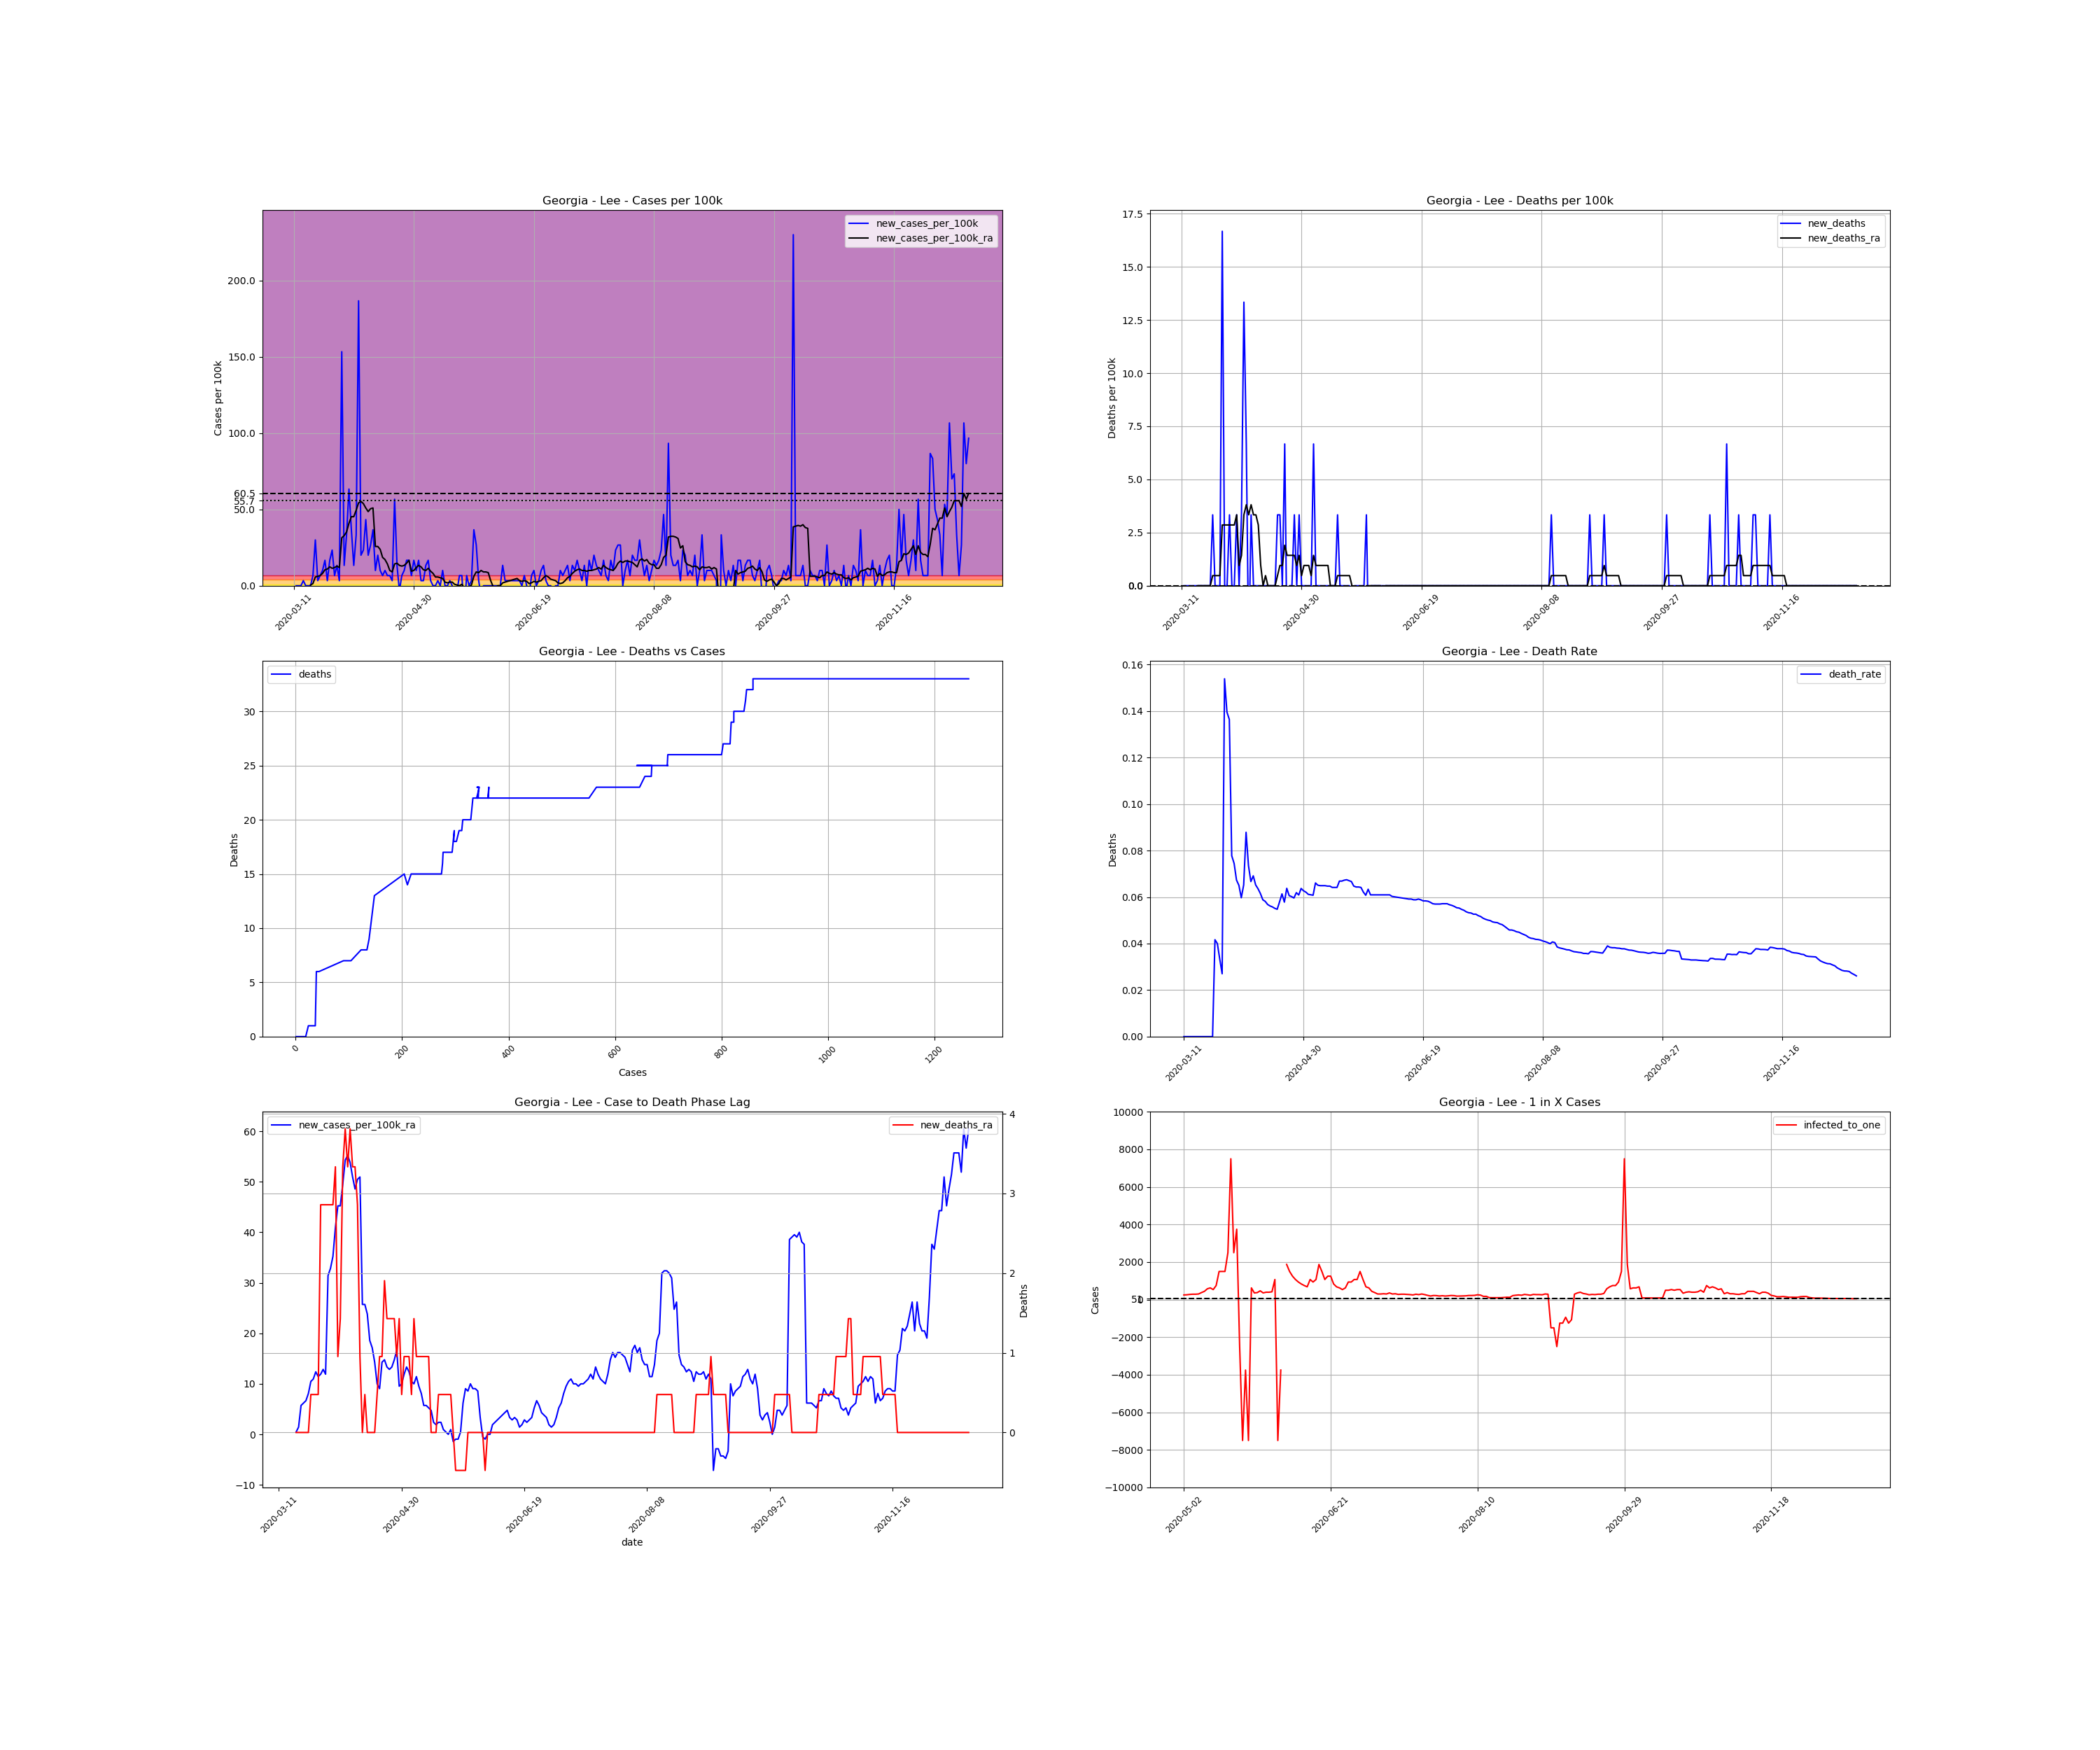

The file beside this chart, header and first rows:
, date, county, state, fips, cases, deaths, COUNTY, STNAME, CTYNAME, POPESTIMATE2019, cases_per_100k, deaths_per_100k, death_rate, new_cases, new_cases_per_100k, new_deaths, new_cases_per_100k_ra, new_deaths_ra, active_cases, infected_to_one
49080, 2020-03-11, Lee, Georgia, 13177, 1, 0.0, 177, Georgia, Lee, 29992, 3.334, 0.0, 0.0, , , , , , , 
49081, 2020-03-12, Lee, Georgia, 13177, 1, 0.0, 177, Georgia, Lee, 29992, 3.334, 0.0, 0.0, 0.0, 0.0, 0.0, , , , 
49082, 2020-03-13, Lee, Georgia, 13177, 1, 0.0, 177, Georgia, Lee, 29992, 3.334, 0.0, 0.0, 0.0, 0.0, 0.0, , , , 
49083, 2020-03-14, Lee, Georgia, 13177, 1, 0.0, 177, Georgia, Lee, 29992, 3.334, 0.0, 0.0, 0.0, 0.0, 0.0, , , , 
49084, 2020-03-15, Lee, Georgia, 13177, 2, 0.0, 177, Georgia, Lee, 29992, 6.668, 0.0, 0.0, 1.0, 3.334, 0.0, , , , 
49085, 2020-03-16, Lee, Georgia, 13177, 2, 0.0, 177, Georgia, Lee, 29992, 6.668, 0.0, 0.0, 0.0, 0.0, 0.0, , , , 
49086, 2020-03-17, Lee, Georgia, 13177, 2, 0.0, 177, Georgia, Lee, 29992, 6.668, 0.0, 0.0, 0.0, 0.0, 0.0, , , , 
49087, 2020-03-18, Lee, Georgia, 13177, 2, 0.0, 177, Georgia, Lee, 29992, 6.668, 0.0, 0.0, 0.0, 0.0, 0.0, 0.4763, 0.0, , 
49088, 2020-03-19, Lee, Georgia, 13177, 4, 0.0, 177, Georgia, Lee, 29992, 13.34, 0.0, 0.0, 2.0, 6.668, 0.0, 1.429, 0.0, 3.0, 2499
49089, 2020-03-20, Lee, Georgia, 13177, 13, 0.0, 177, Georgia, Lee, 29992, 43.34, 0.0, 0.0, 9.0, 30.01, 0.0, 5.716, 0.0, 12.0, 624.8
49090, 2020-03-21, Lee, Georgia, 13177, 14, 0.0, 177, Georgia, Lee, 29992, 46.68, 0.0, 0.0, 1.0, 3.334, 0.0, 6.192, 0.0, 13.0, 576.8
49091, 2020-03-22, Lee, Georgia, 13177, 16, 0.0, 177, Georgia, Lee, 29992, 53.35, 0.0, 0.0, 2.0, 6.668, 0.0, 6.668, 0.0, 15.0, 499.9
49092, 2020-03-23, Lee, Georgia, 13177, 19, 0.0, 177, Georgia, Lee, 29992, 63.35, 0.0, 0.0, 3.0, 10, 0.0, 8.097, 0.0, 17.0, 441.1
49093, 2020-03-24, Lee, Georgia, 13177, 24, 1.0, 177, Georgia, Lee, 29992, 80.02, 3.334, 0.04167, 5.0, 16.67, 3.334, 10.48, 0.4763, 22.0, 340.8
49094, 2020-03-25, Lee, Georgia, 13177, 25, 1.0, 177, Georgia, Lee, 29992, 83.36, 3.334, 0.04, 1.0, 3.334, 0.0, 10.96, 0.4763, 23.0, 326.0
49095, 2020-03-26, Lee, Georgia, 13177, 30, 1.0, 177, Georgia, Lee, 29992, 100, 3.334, 0.03333, 5.0, 16.67, 0.0, 12.38, 0.4763, 28.0, 267.8
49096, 2020-03-27, Lee, Georgia, 13177, 37, 1.0, 177, Georgia, Lee, 29992, 123.4, 3.334, 0.02703, 7.0, 23.34, 0.0, 11.43, 0.4763, 33.0, 227.2
49097, 2020-03-28, Lee, Georgia, 13177, 39, 6.0, 177, Georgia, Lee, 29992, 130, 20.01, 0.1538, 2.0, 6.668, 16.67, 11.91, 2.858, 26.0, 288.4
49098, 2020-03-29, Lee, Georgia, 13177, 43, 6.0, 177, Georgia, Lee, 29992, 143.4, 20.01, 0.1395, 4.0, 13.34, 0.0, 12.86, 2.858, 29.0, 258.6
49099, 2020-03-30, Lee, Georgia, 13177, 44, 6.0, 177, Georgia, Lee, 29992, 146.7, 20.01, 0.1364, 1.0, 3.334, 0.0, 11.91, 2.858, 28.0, 267.8
49100, 2020-03-31, Lee, Georgia, 13177, 90, 7.0, 177, Georgia, Lee, 29992, 300.1, 23.34, 0.07778, 46.0, 153.4, 3.334, 31.44, 2.858, 71.0, 105.6
49101, 2020-04-01, Lee, Georgia, 13177, 94, 7.0, 177, Georgia, Lee, 29992, 313.4, 23.34, 0.07447, 4.0, 13.34, 0.0, 32.87, 2.858, 70.0, 107.1
49102, 2020-04-02, Lee, Georgia, 13177, 104, 7.0, 177, Georgia, Lee, 29992, 346.8, 23.34, 0.06731, 10.0, 33.34, 0.0, 35.25, 2.858, 79.0, 94.91
49103, 2020-04-03, Lee, Georgia, 13177, 123, 8.0, 177, Georgia, Lee, 29992, 410.1, 26.67, 0.06504, 19.0, 63.35, 3.334, 40.96, 3.334, 93.0, 80.62
49104, 2020-04-04, Lee, Georgia, 13177, 134, 8.0, 177, Georgia, Lee, 29992, 446.8, 26.67, 0.0597, 11.0, 36.68, 0.0, 45.25, 0.9526, 97.0, 77.3
49105, 2020-04-05, Lee, Georgia, 13177, 138, 9.0, 177, Georgia, Lee, 29992, 460.1, 30.01, 0.06522, 4.0, 13.34, 3.334, 45.25, 1.429, 99.0, 75.74
49106, 2020-04-06, Lee, Georgia, 13177, 148, 13.0, 177, Georgia, Lee, 29992, 493.5, 43.34, 0.08784, 10.0, 33.34, 13.34, 49.54, 3.334, 105.0, 71.41
49107, 2020-04-07, Lee, Georgia, 13177, 204, 15.0, 177, Georgia, Lee, 29992, 680.2, 50.01, 0.07353, 56.0, 186.7, 6.668, 54.3, 3.811, 160.0, 46.86
49108, 2020-04-08, Lee, Georgia, 13177, 210, 14.0, 177, Georgia, Lee, 29992, 700.2, 46.68, 0.06667, 6.0, 20.01, -3.334, 55.25, 3.334, 120.0, 62.48
49109, 2020-04-09, Lee, Georgia, 13177, 217, 15.0, 177, Georgia, Lee, 29992, 723.5, 50.01, 0.06912, 7.0, 23.34, 3.334, 53.82, 3.811, 123.0, 60.96
49110, 2020-04-10, Lee, Georgia, 13177, 230, 15.0, 177, Georgia, Lee, 29992, 766.9, 50.01, 0.06522, 13.0, 43.34, 0.0, 50.97, 3.334, 126.0, 59.51
49111, 2020-04-11, Lee, Georgia, 13177, 236, 15.0, 177, Georgia, Lee, 29992, 786.9, 50.01, 0.06356, 6.0, 20.01, 0.0, 48.58, 3.334, 113.0, 66.35
49112, 2020-04-12, Lee, Georgia, 13177, 244, 15.0, 177, Georgia, Lee, 29992, 813.6, 50.01, 0.06148, 8.0, 26.67, 0.0, 50.49, 2.858, 110.0, 68.16
49113, 2020-04-13, Lee, Georgia, 13177, 255, 15.0, 177, Georgia, Lee, 29992, 850.2, 50.01, 0.05882, 11.0, 36.68, 0.0, 50.97, 0.9526, 117.0, 64.09
49114, 2020-04-14, Lee, Georgia, 13177, 258, 15.0, 177, Georgia, Lee, 29992, 860.2, 50.01, 0.05814, 3.0, 10, 0.0, 25.72, 0.0, 110.0, 68.16
49115, 2020-04-15, Lee, Georgia, 13177, 264, 15.0, 177, Georgia, Lee, 29992, 880.2, 50.01, 0.05682, 6.0, 20.01, 0.0, 25.72, 0.4763, 60.0, 125
49116, 2020-04-16, Lee, Georgia, 13177, 267, 15.0, 177, Georgia, Lee, 29992, 890.2, 50.01, 0.05618, 3.0, 10, 0.0, 23.82, 0.0, 57.0, 131.5
49117, 2020-04-17, Lee, Georgia, 13177, 269, 15.0, 177, Georgia, Lee, 29992, 896.9, 50.01, 0.05576, 2.0, 6.668, 0.0, 18.58, 0.0, 52.0, 144.2
49118, 2020-04-18, Lee, Georgia, 13177, 272, 15.0, 177, Georgia, Lee, 29992, 906.9, 50.01, 0.05515, 3.0, 10, 0.0, 17.15, 0.0, 42.0, 178.5
49119, 2020-04-19, Lee, Georgia, 13177, 274, 15.0, 177, Georgia, Lee, 29992, 913.6, 50.01, 0.05474, 2.0, 6.668, 0.0, 14.29, 0.0, 38.0, 197.3
49120, 2020-04-20, Lee, Georgia, 13177, 276, 16.0, 177, Georgia, Lee, 29992, 920.2, 53.35, 0.05797, 2.0, 6.668, 3.334, 10, 0.4763, 32.0, 234.3
49121, 2020-04-21, Lee, Georgia, 13177, 277, 17.0, 177, Georgia, Lee, 29992, 923.6, 56.68, 0.06137, 1.0, 3.334, 3.334, 9.05, 0.9526, 22.0, 340.8
49122, 2020-04-22, Lee, Georgia, 13177, 294, 17.0, 177, Georgia, Lee, 29992, 980.3, 56.68, 0.05782, 17.0, 56.68, 0.0, 14.29, 0.9526, 36.0, 208.3
49123, 2020-04-23, Lee, Georgia, 13177, 298, 19.0, 177, Georgia, Lee, 29992, 993.6, 63.35, 0.06376, 4.0, 13.34, 6.668, 14.77, 1.905, 34.0, 220.5
49124, 2020-04-24, Lee, Georgia, 13177, 297, 18.0, 177, Georgia, Lee, 29992, 990.3, 60.02, 0.06061, -1.0, -3.334, -3.334, 13.34, 1.429, 30.0, 249.9
49125, 2020-04-25, Lee, Georgia, 13177, 299, 18.0, 177, Georgia, Lee, 29992, 996.9, 60.02, 0.0602, 2.0, 6.668, 0.0, 12.86, 1.429, 30.0, 249.9
49126, 2020-04-26, Lee, Georgia, 13177, 302, 18.0, 177, Georgia, Lee, 29992, 1007, 60.02, 0.0596, 3.0, 10, 0.0, 13.34, 1.429, 30.0, 249.9
49127, 2020-04-27, Lee, Georgia, 13177, 307, 19.0, 177, Georgia, Lee, 29992, 1024, 63.35, 0.06189, 5.0, 16.67, 3.334, 14.77, 1.429, 33.0, 227.2
49128, 2020-04-28, Lee, Georgia, 13177, 312, 19.0, 177, Georgia, Lee, 29992, 1040, 63.35, 0.0609, 5.0, 16.67, 0.0, 16.67, 0.9526, 36.0, 208.3
49129, 2020-04-29, Lee, Georgia, 13177, 314, 20.0, 177, Georgia, Lee, 29992, 1047, 66.68, 0.06369, 2.0, 6.668, 3.334, 9.526, 1.429, 37.0, 202.6
49130, 2020-04-30, Lee, Georgia, 13177, 319, 20.0, 177, Georgia, Lee, 29992, 1064, 66.68, 0.0627, 5.0, 16.67, 0.0, 10, 0.4763, 25.0, 299.9
49131, 2020-05-01, Lee, Georgia, 13177, 322, 20.0, 177, Georgia, Lee, 29992, 1074, 66.68, 0.06211, 3.0, 10, 0.0, 11.91, 0.9526, 24.0, 312.4
49132, 2020-05-02, Lee, Georgia, 13177, 327, 20.0, 177, Georgia, Lee, 29992, 1090, 66.68, 0.06116, 5.0, 16.67, 0.0, 13.34, 0.9526, 30.0, 249.9
49133, 2020-05-03, Lee, Georgia, 13177, 328, 20.0, 177, Georgia, Lee, 29992, 1094, 66.68, 0.06098, 1.0, 3.334, 0.0, 12.38, 0.9526, 29.0, 258.6
49134, 2020-05-04, Lee, Georgia, 13177, 329, 20.0, 177, Georgia, Lee, 29992, 1097, 66.68, 0.06079, 1.0, 3.334, 0.0, 10.48, 0.4763, 27.0, 277.7
49135, 2020-05-05, Lee, Georgia, 13177, 333, 22.0, 177, Georgia, Lee, 29992, 1110, 73.35, 0.06607, 4.0, 13.34, 6.668, 10, 1.429, 26.0, 288.4
49136, 2020-05-06, Lee, Georgia, 13177, 338, 22.0, 177, Georgia, Lee, 29992, 1127, 73.35, 0.06509, 5.0, 16.67, 0.0, 11.43, 0.9526, 26.0, 288.4
49137, 2020-05-07, Lee, Georgia, 13177, 339, 22.0, 177, Georgia, Lee, 29992, 1130, 73.35, 0.0649, 1.0, 3.334, 0.0, 9.526, 0.9526, 25.0, 299.9
49138, 2020-05-08, Lee, Georgia, 13177, 339, 22.0, 177, Georgia, Lee, 29992, 1130, 73.35, 0.0649, 0.0, 0.0, 0.0, 8.097, 0.9526, 20.0, 374.9
49139, 2020-05-09, Lee, Georgia, 13177, 339, 22.0, 177, Georgia, Lee, 29992, 1130, 73.35, 0.0649, 0.0, 0.0, 0.0, 5.716, 0.9526, 17.0, 441.1
... 222 more rows
